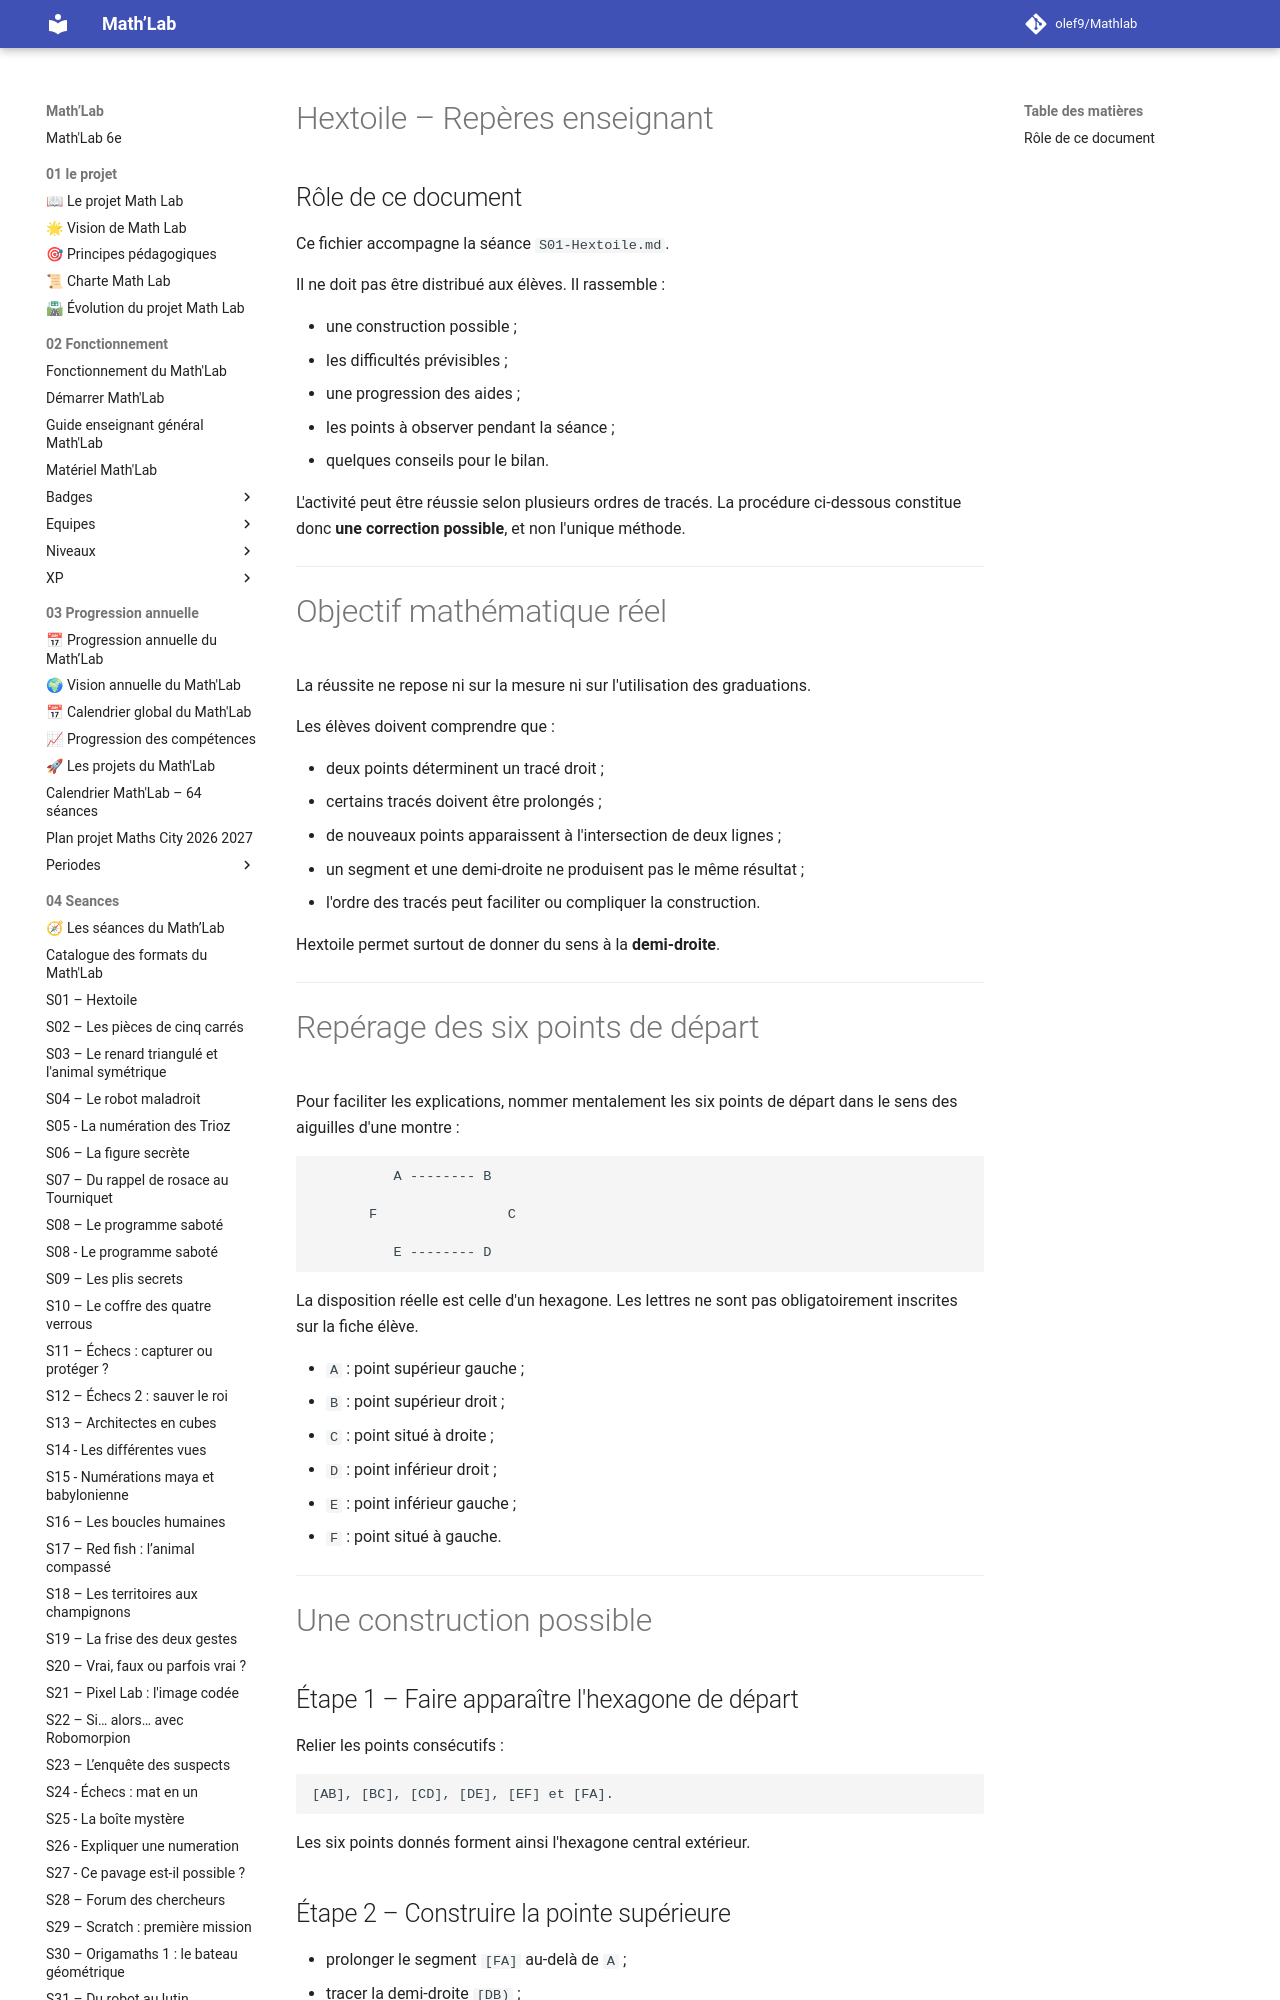

repository: olef9/Mathlab · page: 05-Ressources/02-collections/02-construire/Papiers-crayons/Hextoile/Hextoile-Reperes-enseignant/index.html · generator: mkdocs

---
title: "Hextoile – Repères enseignant"
niveau: "6e"
collection: "Papiers Crayons – IREM Paris-Nord"
seance_associee: "S01 – Hextoile"
materiel: "Règle non graduée, crayon à papier, gomme"
statut: "Version 1"
---

# Hextoile – Repères enseignant

## Rôle de ce document

Ce fichier accompagne la séance `S01-Hextoile.md`.

Il ne doit pas être distribué aux élèves. Il rassemble :

- une construction possible ;
- les difficultés prévisibles ;
- une progression des aides ;
- les points à observer pendant la séance ;
- quelques conseils pour le bilan.

L'activité peut être réussie selon plusieurs ordres de tracés. La procédure ci-dessous constitue donc **une correction possible**, et non l'unique méthode.

---

# Objectif mathématique réel

La réussite ne repose ni sur la mesure ni sur l'utilisation des graduations.

Les élèves doivent comprendre que :

- deux points déterminent un tracé droit ;
- certains tracés doivent être prolongés ;
- de nouveaux points apparaissent à l'intersection de deux lignes ;
- un segment et une demi-droite ne produisent pas le même résultat ;
- l'ordre des tracés peut faciliter ou compliquer la construction.

Hextoile permet surtout de donner du sens à la **demi-droite**.

---

# Repérage des six points de départ

Pour faciliter les explications, nommer mentalement les six points de départ dans le sens des aiguilles d'une montre :

```text
          A -------- B

       F                C

          E -------- D
```

La disposition réelle est celle d'un hexagone. Les lettres ne sont pas obligatoirement inscrites sur la fiche élève.

- `A` : point supérieur gauche ;
- `B` : point supérieur droit ;
- `C` : point situé à droite ;
- `D` : point inférieur droit ;
- `E` : point inférieur gauche ;
- `F` : point situé à gauche.

---

# Une construction possible

## Étape 1 – Faire apparaître l'hexagone de départ

Relier les points consécutifs :

```text
[AB], [BC], [CD], [DE], [EF] et [FA].
```

Les six points donnés forment ainsi l'hexagone central extérieur.
